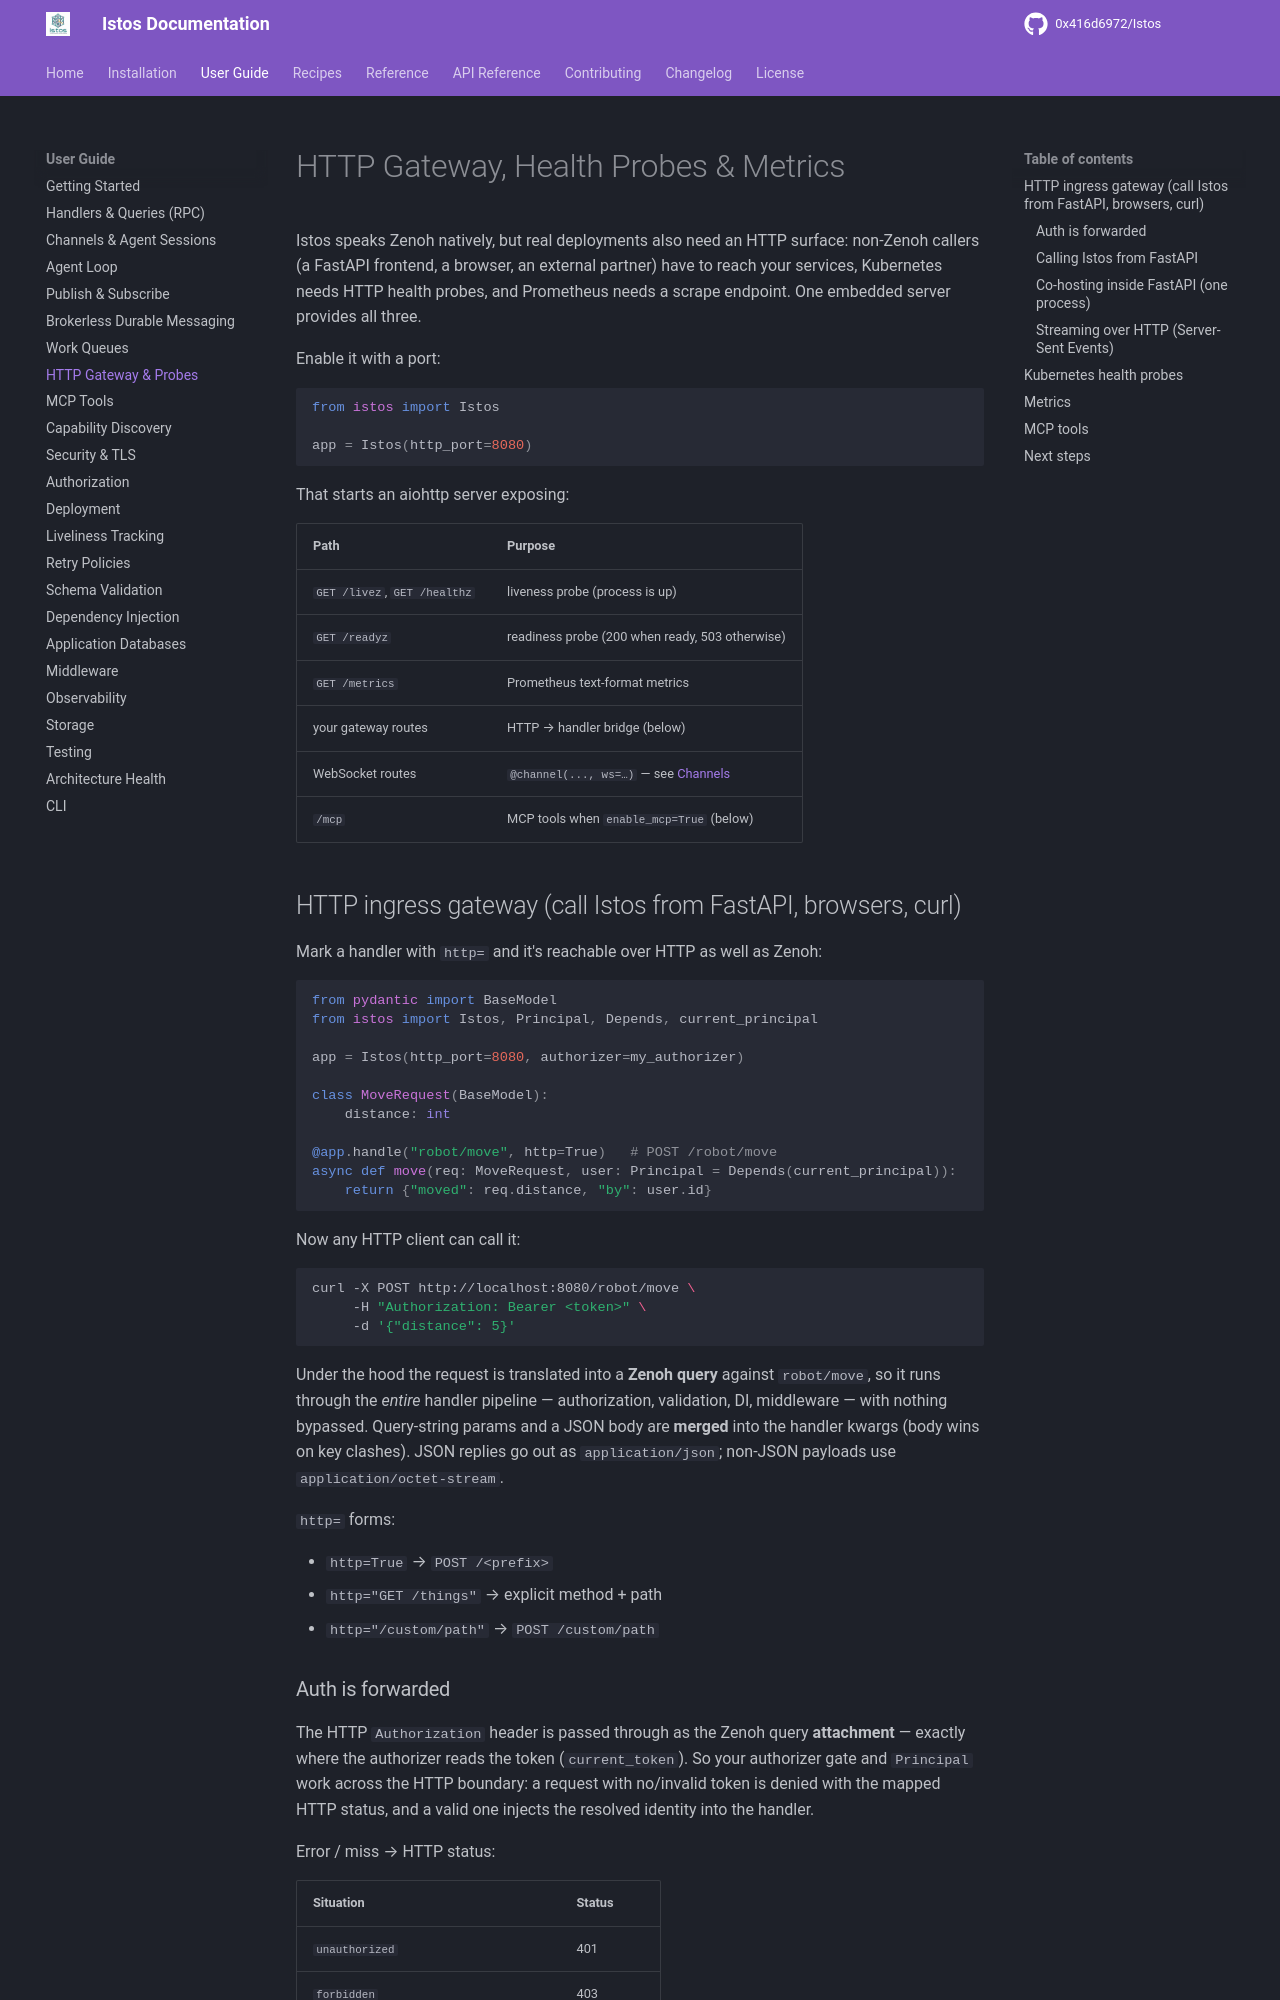

repository: 0x416d6972/Istos · page: user-guide/http-gateway/index.html · generator: mkdocs

---
title: HTTP Gateway & Probes
---

# HTTP Gateway, Health Probes & Metrics

Istos speaks Zenoh natively, but real deployments also need an HTTP surface:
non-Zenoh callers (a FastAPI frontend, a browser, an external partner) have to
reach your services, Kubernetes needs HTTP health probes, and Prometheus needs a
scrape endpoint. One embedded server provides all three.

Enable it with a port:

```python
from istos import Istos

app = Istos(http_port=8080)
```

That starts an aiohttp server exposing:

| Path | Purpose |
|---|---|
| `GET /livez`, `GET /healthz` | liveness probe (process is up) |
| `GET /readyz` | readiness probe (200 when ready, 503 otherwise) |
| `GET /metrics` | Prometheus text-format metrics |
| your gateway routes | HTTP → handler bridge (below) |
| WebSocket routes | `@channel(..., ws=…)` — see [Channels](channels.md) |
| `/mcp` | MCP tools when `enable_mcp=True` (below) |

## HTTP ingress gateway (call Istos from FastAPI, browsers, curl)

Mark a handler with `http=` and it's reachable over HTTP as well as Zenoh:

```python
from pydantic import BaseModel
from istos import Istos, Principal, Depends, current_principal

app = Istos(http_port=8080, authorizer=my_authorizer)

class MoveRequest(BaseModel):
    distance: int

@app.handle("robot/move", http=True)   # POST /robot/move
async def move(req: MoveRequest, user: Principal = Depends(current_principal)):
    return {"moved": req.distance, "by": user.id}
```

Now any HTTP client can call it:

```bash
curl -X POST http://localhost:8080/robot/move \
     -H "Authorization: Bearer <token>" \
     -d '{"distance": 5}'
```

Under the hood the request is translated into a **Zenoh query** against
`robot/move`, so it runs through the *entire* handler pipeline — authorization,
validation, DI, middleware — with nothing bypassed. Query-string params and a
JSON body are **merged** into the handler kwargs (body wins on key clashes).
JSON replies go out as `application/json`; non-JSON payloads use
`application/octet-stream`.

`http=` forms:

- `http=True` → `POST /<prefix>`
- `http="GET /things"` → explicit method + path
- `http="/custom/path"` → `POST /custom/path`

### Auth is forwarded

The HTTP `Authorization` header is passed through as the Zenoh query
**attachment** — exactly where the authorizer reads the token (`current_token`).
So your authorizer gate and `Principal` work across the HTTP boundary: a request
with no/invalid token is denied with the mapped HTTP status, and a valid one
injects the resolved identity into the handler.

Error / miss → HTTP status:

| Situation | Status |
|-----------|--------|
| `unauthorized` | 401 |
| `forbidden` | 403 |
| `not_found` | 404 |
| `validation_error` / `bad_request` | 400 |
| `rate_limit_exceeded` | 429 |
| Upstream query raised (`gateway_error`) | 502 |
| Handler never replied / empty get | 504 |
| Other error envelopes | 500 |
